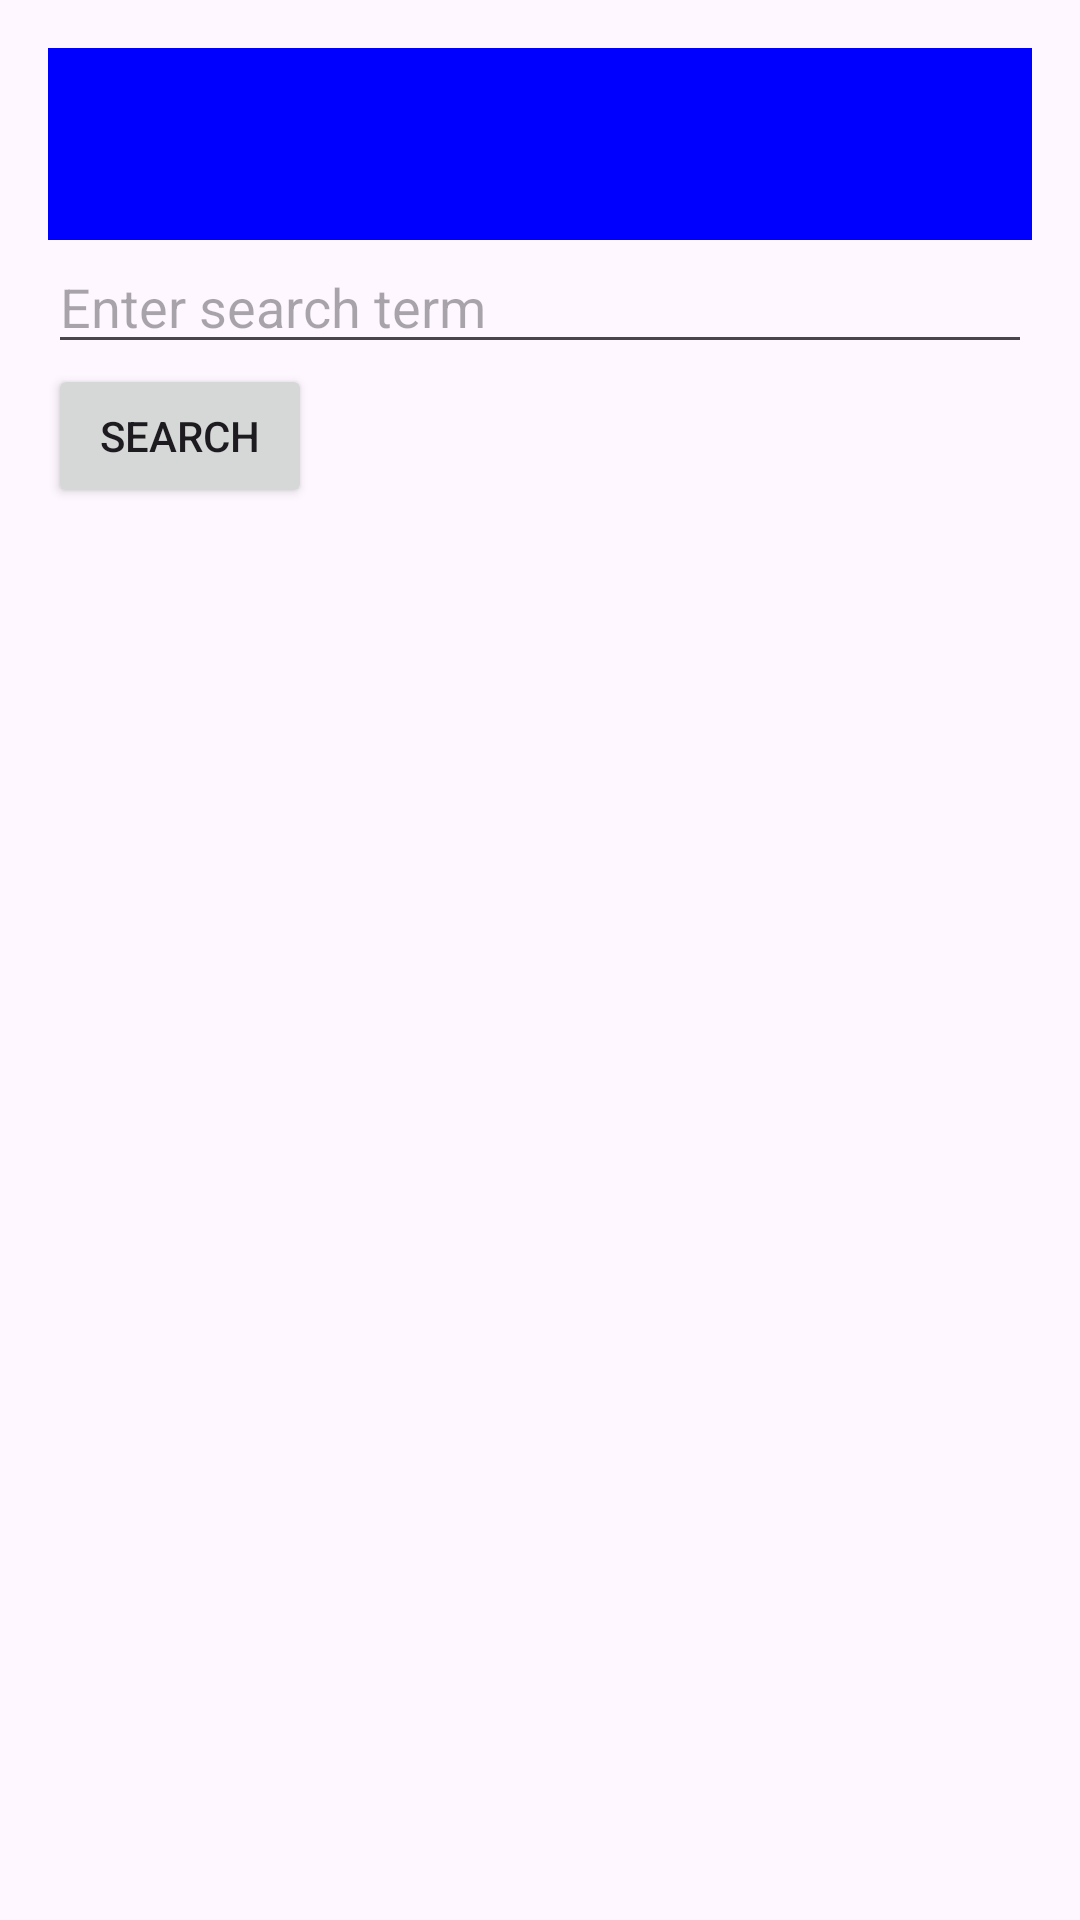

The Android layout XML behind this screen, and the referenced resources:
<!-- AndroidManifest.xml: application theme Theme.Guardiannews -->
<!-- res/layout/activity_main.xml -->
<?xml version="1.0" encoding="utf-8"?>
<LinearLayout
    xmlns:android="http://schemas.android.com/apk/res/android"
    android:layout_width="match_parent"
    android:layout_height="match_parent"
    android:orientation="vertical"
    android:padding="16dp">
<androidx.appcompat.widget.Toolbar
    android:id="@+id/toolbar"
    android:layout_width="match_parent"
    android:layout_height="?attr/actionBarSize"
    android:background="?attr/colorPrimary"
    android:titleTextColor="#000000"
    android:theme="@style/ThemeOverlay.AppCompat.Dark.ActionBar"
    android:popupTheme="@style/CustomPopupMenu" /> 


    <EditText
        android:id="@+id/search_term"
        android:layout_width="match_parent"
        android:layout_height="wrap_content"
        android:hint="Enter search term"
        android:imeOptions="actionSearch"
        android:inputType="text" />

    <Button
        android:id="@+id/search_button"
        android:layout_width="wrap_content"
        android:layout_height="wrap_content"
        android:text="Search" />

    <androidx.recyclerview.widget.RecyclerView
        android:id="@+id/recycler_view"
        android:layout_width="match_parent"
        android:layout_height="match_parent" />
</LinearLayout>
<!-- resources referenced by this layout -->
<resources>
  <style name="CustomPopupMenu" parent="ThemeOverlay.AppCompat.Light">
          <item name="android:textColor">#FF0000</item>
      </style>
  <style name="Theme.Guardiannews" parent="Base.Theme.Guardiannews">
          
      </style>
  <style name="Base.Theme.Guardiannews" parent="Theme.Material3.DayNight.NoActionBar">
          
          <item name="colorPrimary">@color/blue_primary</item>
          <item name="colorPrimaryVariant">@color/blue_dark</item>
          <item name="colorOnPrimary">@color/white</item>
          
          
          <item name="colorSecondary">@color/yellow_primary</item>
          <item name="colorSecondaryVariant">@color/yellow_light</item>
          <item name="colorOnSecondary">@color/black</item>
      </style>
  <color name="blue_primary">#0000FF</color>
  <color name="blue_dark">#00008B</color>
  <color name="white">#FFFFFF</color>
  <color name="yellow_primary">#FFD700</color>
  <color name="yellow_light">#FFFFE0</color>
  <color name="black">#000000</color>
</resources>
